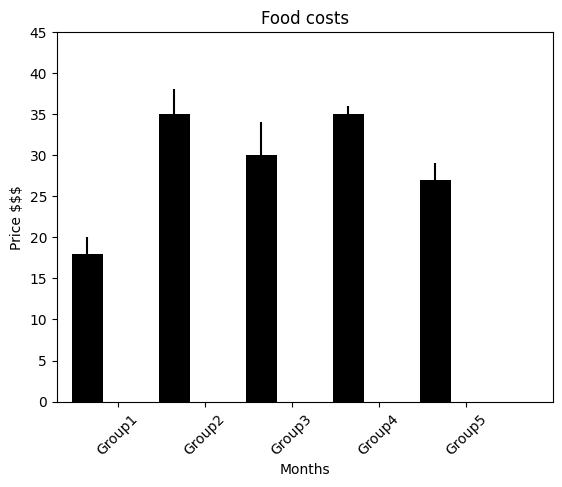

Recreate this plot in Python.
import numpy as np
import matplotlib.pyplot as plt
plt.rcdefaults()

plt.title('Monthly food expenses')
fig = plt.figure()
ax = fig.add_subplot(111)

## the data
N = 5
menMeans = [18, 35, 30, 35, 27]
menStd =   [2, 3, 4, 1, 2]
womenMeans = [25, 32, 34, 20, 25]
womenStd =   [3, 5, 2, 3, 3]

## necessary variables
ind = np.arange(N)                # the x locations for the groups
width = 0.35                      # the width of the bars

## the bars
rects1 = ax.bar(ind, menMeans, width,
                color='black',
                yerr=menStd )

# rects2 = ax.bar(ind+width, womenMeans, width,
#                     color='red',
#                     yerr=womenStd,
#                     error_kw=dict(elinewidth=2,ecolor='black'))

# axes and labels
ax.set_xlim(-width,len(ind)+width)
ax.set_ylim(0,45)
ax.set_ylabel('Costs')
ax.set_title('Food costs')
xTickMarks = ['Group'+str(i) for i in range(1,6)]
ax.set_xticks(ind+width)
xtickNames = ax.set_xticklabels(xTickMarks)
plt.setp(xtickNames, rotation=45, fontsize=10)

# plt.bar(range(len(months)), totals)
plt.xlabel('Months')
plt.ylabel('Price $$$')
plt.show()

## add a legend
# ax.legend( (rects1[0], rects2[0]), ('Men', 'Women') )

plt.show()
# Save the figure as png
# bbox_inches='tight' removes all extra whitespace on the edges
plt.savefig('./plotting.png', bbox_inches='tight')
